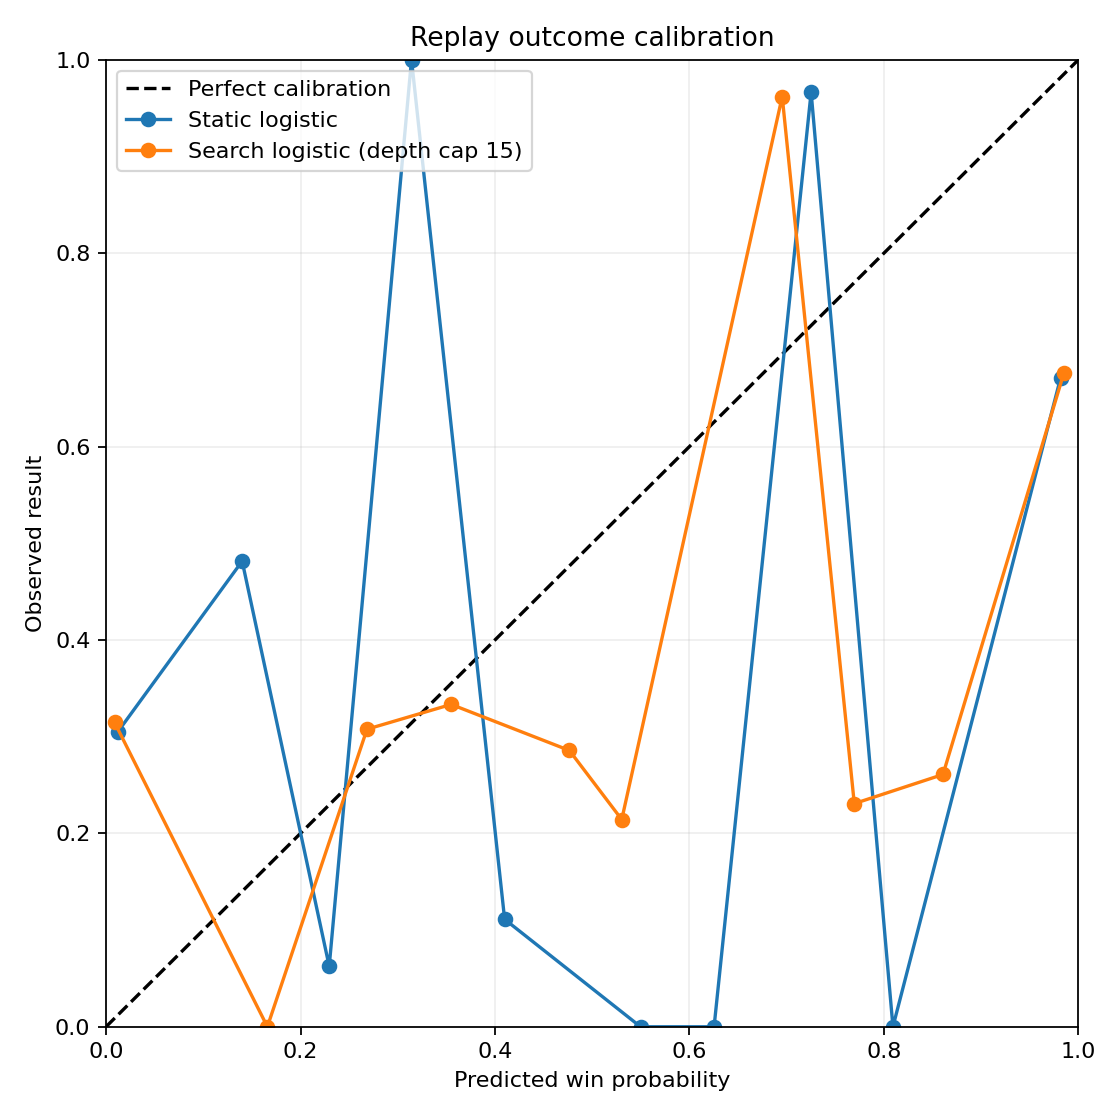

The file beside this chart, header and first rows:
source, bin, lower, upper, count, weight, mean_prediction, observed_result
static, 0, 0.0, 0.1, 364, 0.9055, 0.01208, 0.3049
static, 1, 0.1, 0.2, 27, 0.06716, 0.14, 0.4815
static, 2, 0.2, 0.3, 16, 0.0398, 0.2295, 0.0625
static, 3, 0.3, 0.4, 2, 0.004975, 0.3142, 1.0
static, 4, 0.4, 0.5, 9, 0.02239, 0.4099, 0.1111
static, 5, 0.5, 0.6, 20, 0.04975, 0.5497, 0.0
static, 6, 0.6, 0.7, 8, 0.0199, 0.6253, 0.0
static, 7, 0.7, 0.8, 119, 0.296, 0.7251, 0.9664
static, 8, 0.8, 0.9, 2, 0.004975, 0.8093, 0.0
static, 9, 0.9, 1.0, 237, 0.5896, 0.9817, 0.6709
search, 0, 0.0, 0.1, 378, 0.9403, 0.008717, 0.3148
search, 1, 0.1, 0.2, 4, 0.00995, 0.1659, 0.0
search, 2, 0.2, 0.3, 13, 0.03234, 0.2684, 0.3077
search, 3, 0.3, 0.4, 9, 0.02239, 0.355, 0.3333
search, 4, 0.4, 0.5, 7, 0.01741, 0.4765, 0.2857
search, 5, 0.5, 0.6, 14, 0.03483, 0.5304, 0.2143
search, 6, 0.6, 0.7, 105, 0.2612, 0.6954, 0.9619
search, 7, 0.7, 0.8, 13, 0.03234, 0.7695, 0.2308
search, 8, 0.8, 0.9, 23, 0.05721, 0.8607, 0.2609
search, 9, 0.9, 1.0, 238, 0.592, 0.9852, 0.6765
